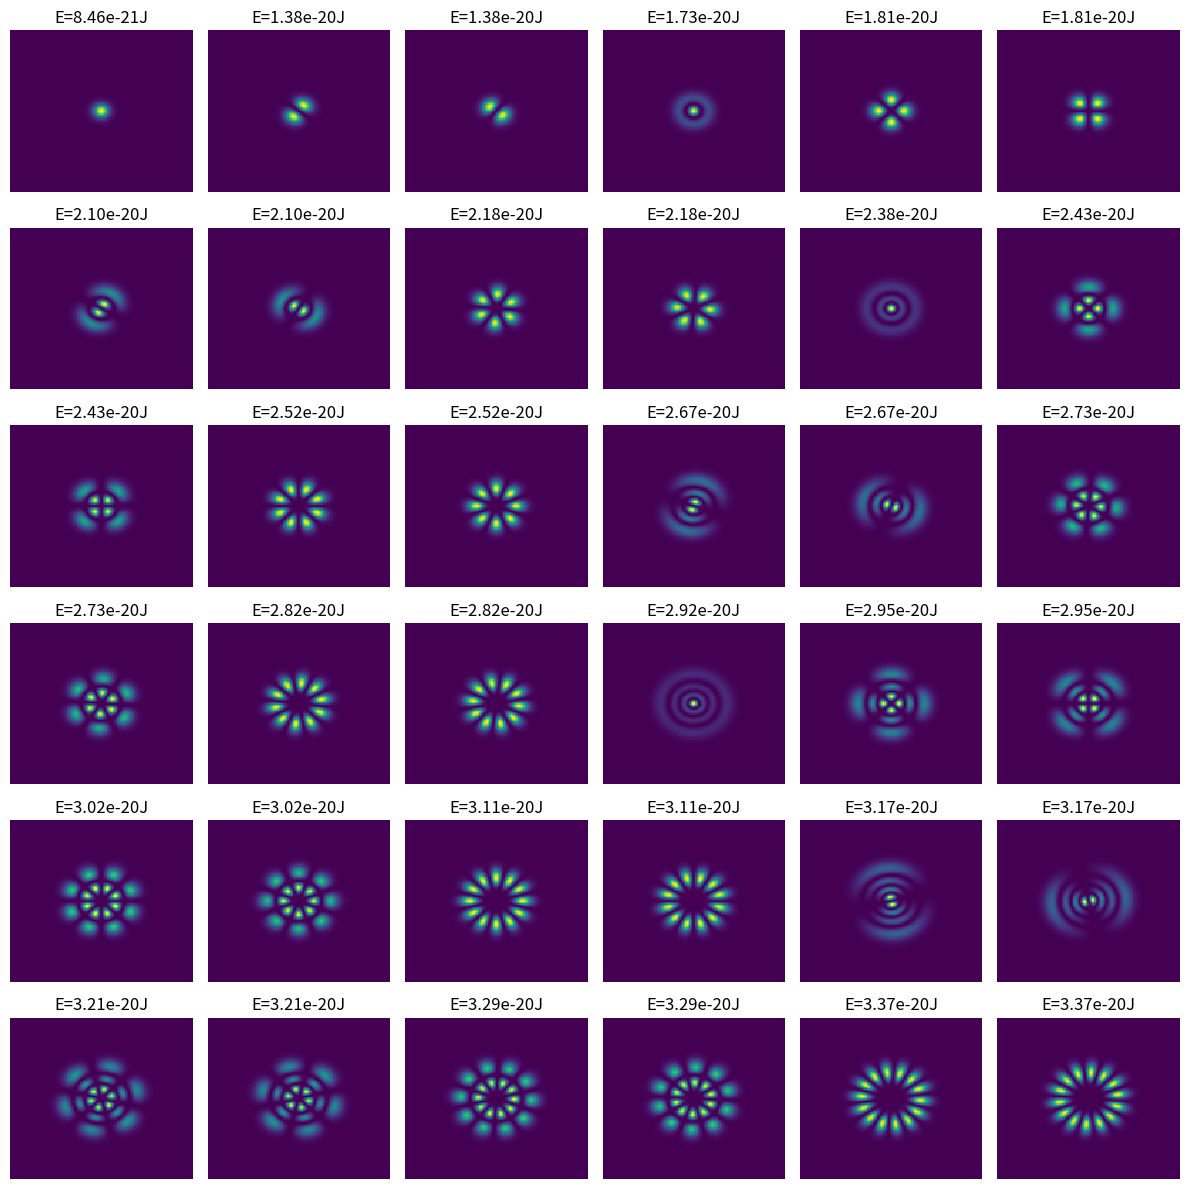

Reproduce this figure in Python.
from scipy import sparse
from scipy.sparse.linalg import eigsh

import numpy as np
import matplotlib.pyplot as plt

q2_e0 = ((1.60217646e-2)**2)/ 8.854187812e-1

N = 128 #LOD of wavefunction
plot_size = 6# Scale of plots
#Change potential accordingly
def get_potential(x, y, epsilon=1):
    # distance_from_center = np.sqrt((x - 0.5)**2 + (y - 0.5)**2)    
    # V = np.full_like(x, 64)    
    # V[distance_from_center <= 0.5] = 0    
    return (1/epsilon)-1/ (np.sqrt((x-0.5)**2 + (y-0.5)**2) + epsilon)

X, Y = np.mgrid[0:1:N*1j,0:1:N*1j]
V = get_potential(X,Y)

ones = np.ones([N])
grad = np.array([ones, -2*ones, ones])
diagonals = sparse.spdiags(grad, np.array([-1,0,1]), N, N)
Hamiltonian = (-1/2 * sparse.kronsum(diagonals,diagonals))+sparse.diags(V.reshape(N**2), (0))

print("EIGENING... Plz wait")
values , eigenvecs = eigsh(Hamiltonian, k=(plot_size*plot_size), which='SM')
fig, axs = plt.subplots(plot_size, plot_size, figsize=(12, 12))

ax = axs[0, 0]
for n in range(plot_size**2):
    ax = axs[n // plot_size, n % plot_size]
    c = ax.pcolormesh(X, Y, eigenvecs.T[n].reshape((N,N))**2, shading='auto')
    ax.set_title(f'E={values[n]*1.60218e-19:.2e}J')
    ax.axis('off')
    # fig.legend("test").remove()
    # fig.colorbar(c, ax=ax)

plt.tight_layout()
plt.axis('off')
plt.show()

